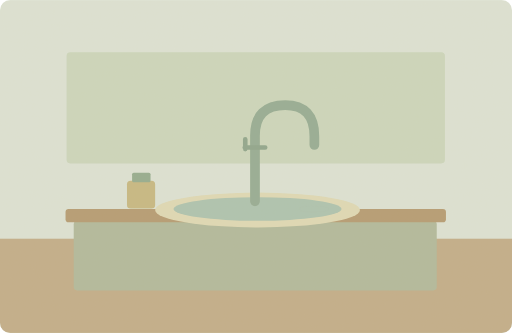
t = 0.00 s
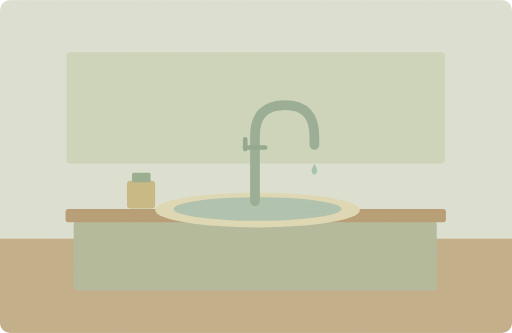
t = 0.40 s
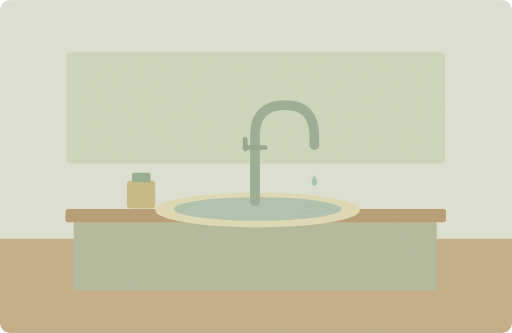
t = 0.75 s
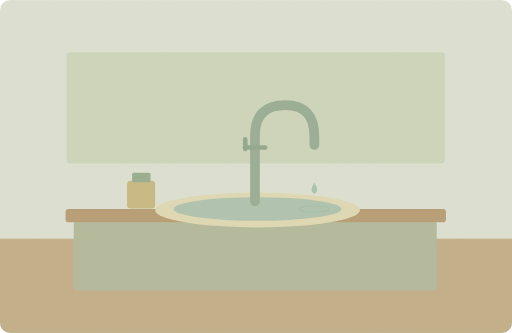
t = 1.00 s
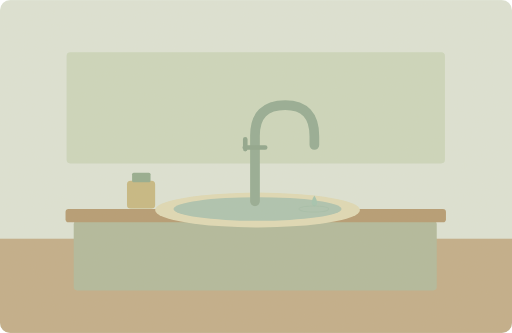
t = 1.40 s
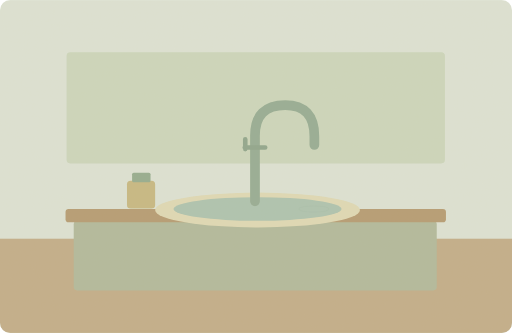
t = 1.70 s

The animated SVG that drew these frames (rendered in a browser with its animation timeline set to each time). Animation: 3 SMIL elements (animate=2,animateTransform=1); one cycle of 2.00 s, repeats indefinitely.

<svg xmlns="http://www.w3.org/2000/svg" width="1000" height="650" viewBox="0 0 1000 650" role="img" aria-labelledby="title desc"><title id="title">单词小故事</title><desc id="desc">There's a problem with the kitchen tap: it keeps dripping.</desc><metadata>{"wordId": "problem", "dailyExample": "There's a problem with the kitchen tap: it keeps dripping.", "source": "https://github.com/go1app/word-atlas/blob/main/public/atlas/entries/4.json", "attribution": "Word Atlas contributors — CC BY 4.0", "license": "https://creativecommons.org/licenses/by/4.0/", "changes": "New original vector animation interpreting the daily example.", "durationSeconds": 10}</metadata><defs><clipPath id="frame"><rect width="1000" height="650" rx="20"/></clipPath><filter id="paper"><feTurbulence type="fractalNoise" baseFrequency=".74" numOctaves="3" stitchTiles="stitch"/><feColorMatrix type="saturate" values="0"/><feComponentTransfer><feFuncA type="linear" slope=".065"/></feComponentTransfer><feBlend in="SourceGraphic" mode="soft-light"/></filter><filter id="glow" x="-100%" y="-100%" width="300%" height="300%"><feGaussianBlur stdDeviation="8"/></filter></defs><g clip-path="url(#frame)"><rect x="0" y="0" width="1000" height="650" rx="0" fill="#dce4d7" /><rect x="0" y="466" width="1000" height="184" rx="0" fill="#c0ac88" /><rect x="130" y="102" width="739" height="217" rx="7" fill="#cbd7bd" /><rect x="144" y="431" width="709" height="136" rx="7" fill="#afb99b" /><rect x="128" y="408" width="743" height="26" rx="6" fill="#b39970" /><ellipse cx="503" cy="410" rx="200" ry="34" fill="#dfdab6"/><ellipse cx="503" cy="408" rx="164" ry="23" fill="#abc3b0"/><path d="M498 393V265Q498 205 557 205Q614 205 614 266V283" fill="none" stroke="#92ab93" stroke-width="19" stroke-linecap="round" stroke-linejoin="round" /><path d="M478 288H518M479 291V272" fill="none" stroke="#8ba48b" stroke-width="9" stroke-linecap="round" stroke-linejoin="round" /><g><animateTransform attributeName="transform" type="translate" values="0 -4;0 95;0 -4" keyTimes="0;.8;1" dur="2s" repeatCount="indefinite"/><animate attributeName="opacity" values="0;1;1;0;0" keyTimes="0;.1;.7;.8;1" dur="2s" repeatCount="indefinite"/><path d="M614 299q-11 17 0 22q11 -5 0 -22Z" fill="#a1c4b0" stroke="none" stroke-width="2" stroke-linecap="round" stroke-linejoin="round" /></g><g><animate attributeName="opacity" values=".1;.65;.1" keyTimes="0;.5;1" dur="2s" repeatCount="indefinite"/><ellipse cx="613" cy="408" rx="29" ry="6" fill="none"/><ellipse cx="613" cy="408" rx="29" ry="6" fill="none" stroke="#99b8a4" stroke-width="2"/></g><rect x="248" y="353" width="55" height="54" rx="7" fill="#c5b780" /><rect x="258" y="337" width="36" height="19" rx="3" fill="#91aa8d" /><rect width="1000" height="650" fill="#ddc8a0" opacity=".14" filter="url(#paper)" pointer-events="none"/></g></svg>
